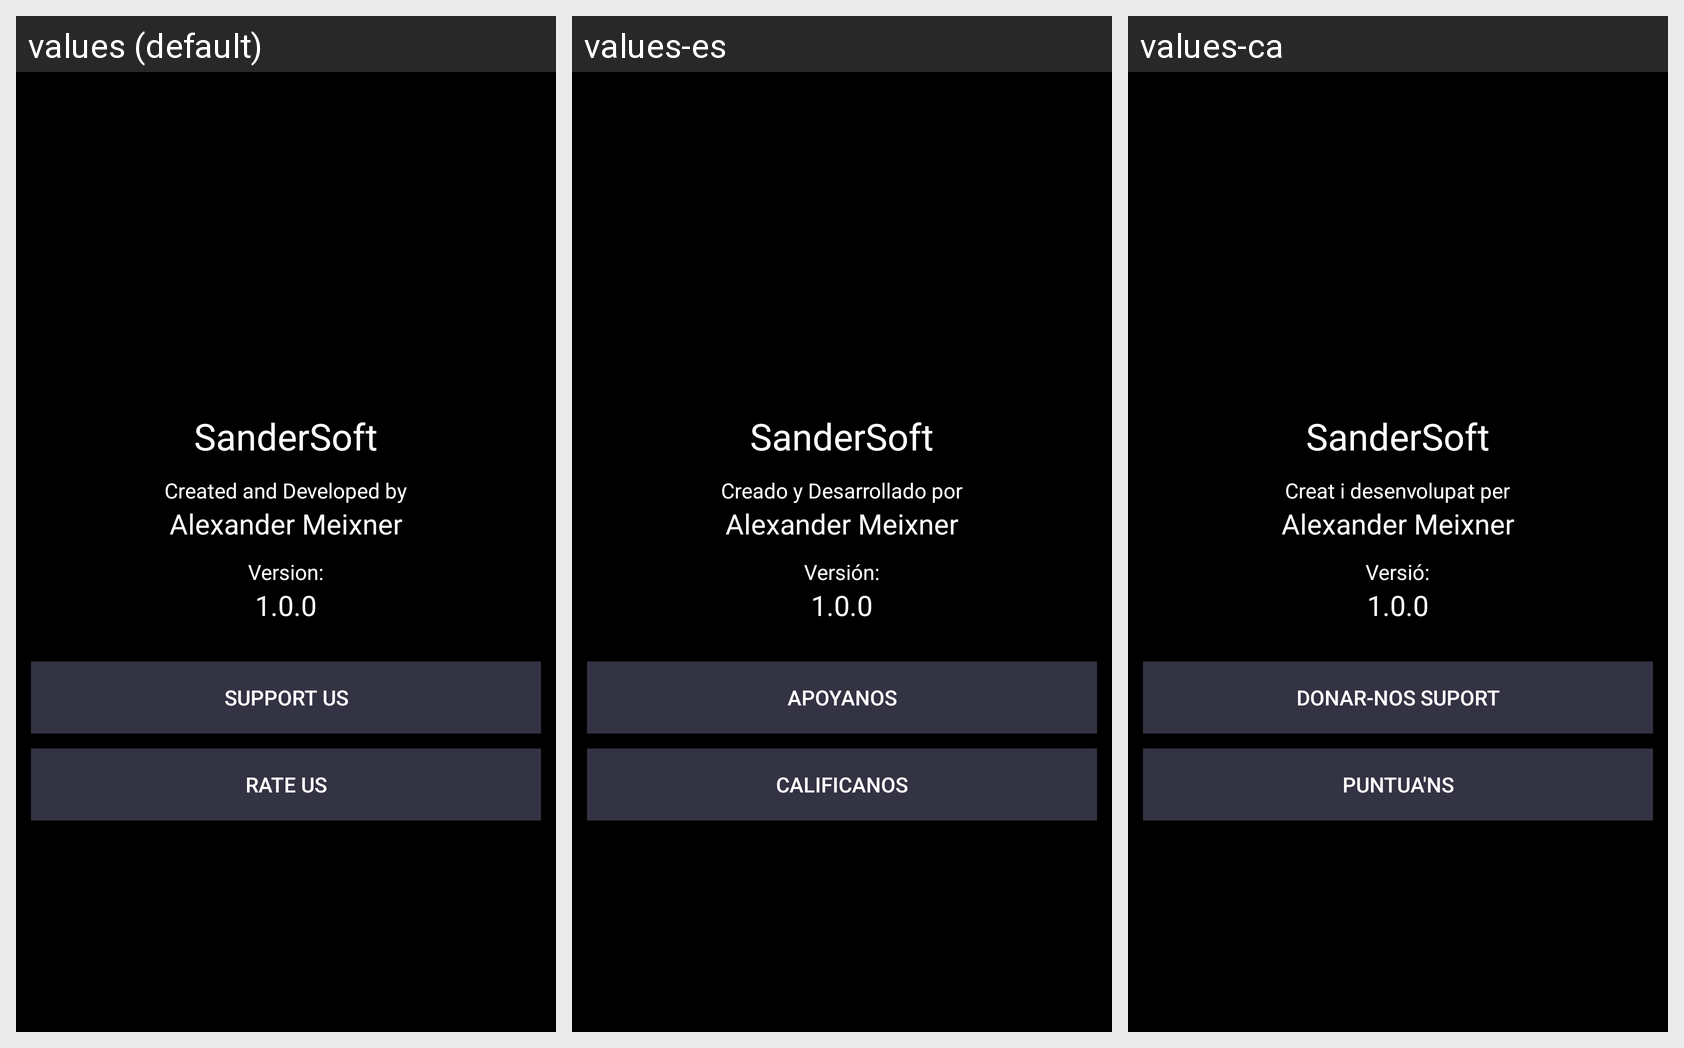

The same Android screen rendered under several of its app's locales, left to right. List the strings drawn on it with the default value and each locale's translation.
Android screen res/layout/layout_about.xml rendered under 3 locales, left to right: values (default), values-es, values-ca. Device: Nexus 5 (rendered at 1080×1920; each locale shown at half size, 540×960, under a caption strip naming it); theme AppTheme.
Strings drawn on this screen, with the default value and each locale's value (text and hints the layout hard-codes, and strings that could not be matched under every locale, appear in the picture but are not listed):

about
  values: Created and Developed by
  values-es: Creado y Desarrollado por
  values-ca: Creat i desenvolupat per

version
  values: Version:
  values-es: Versión:
  values-ca: Versió:

menu_support
  values: Support Us
  values-es: Apoyanos
  values-ca: Donar-nos Suport

menu_rate
  values: Rate Us
  values-es: Calificanos
  values-ca: Puntua'ns
